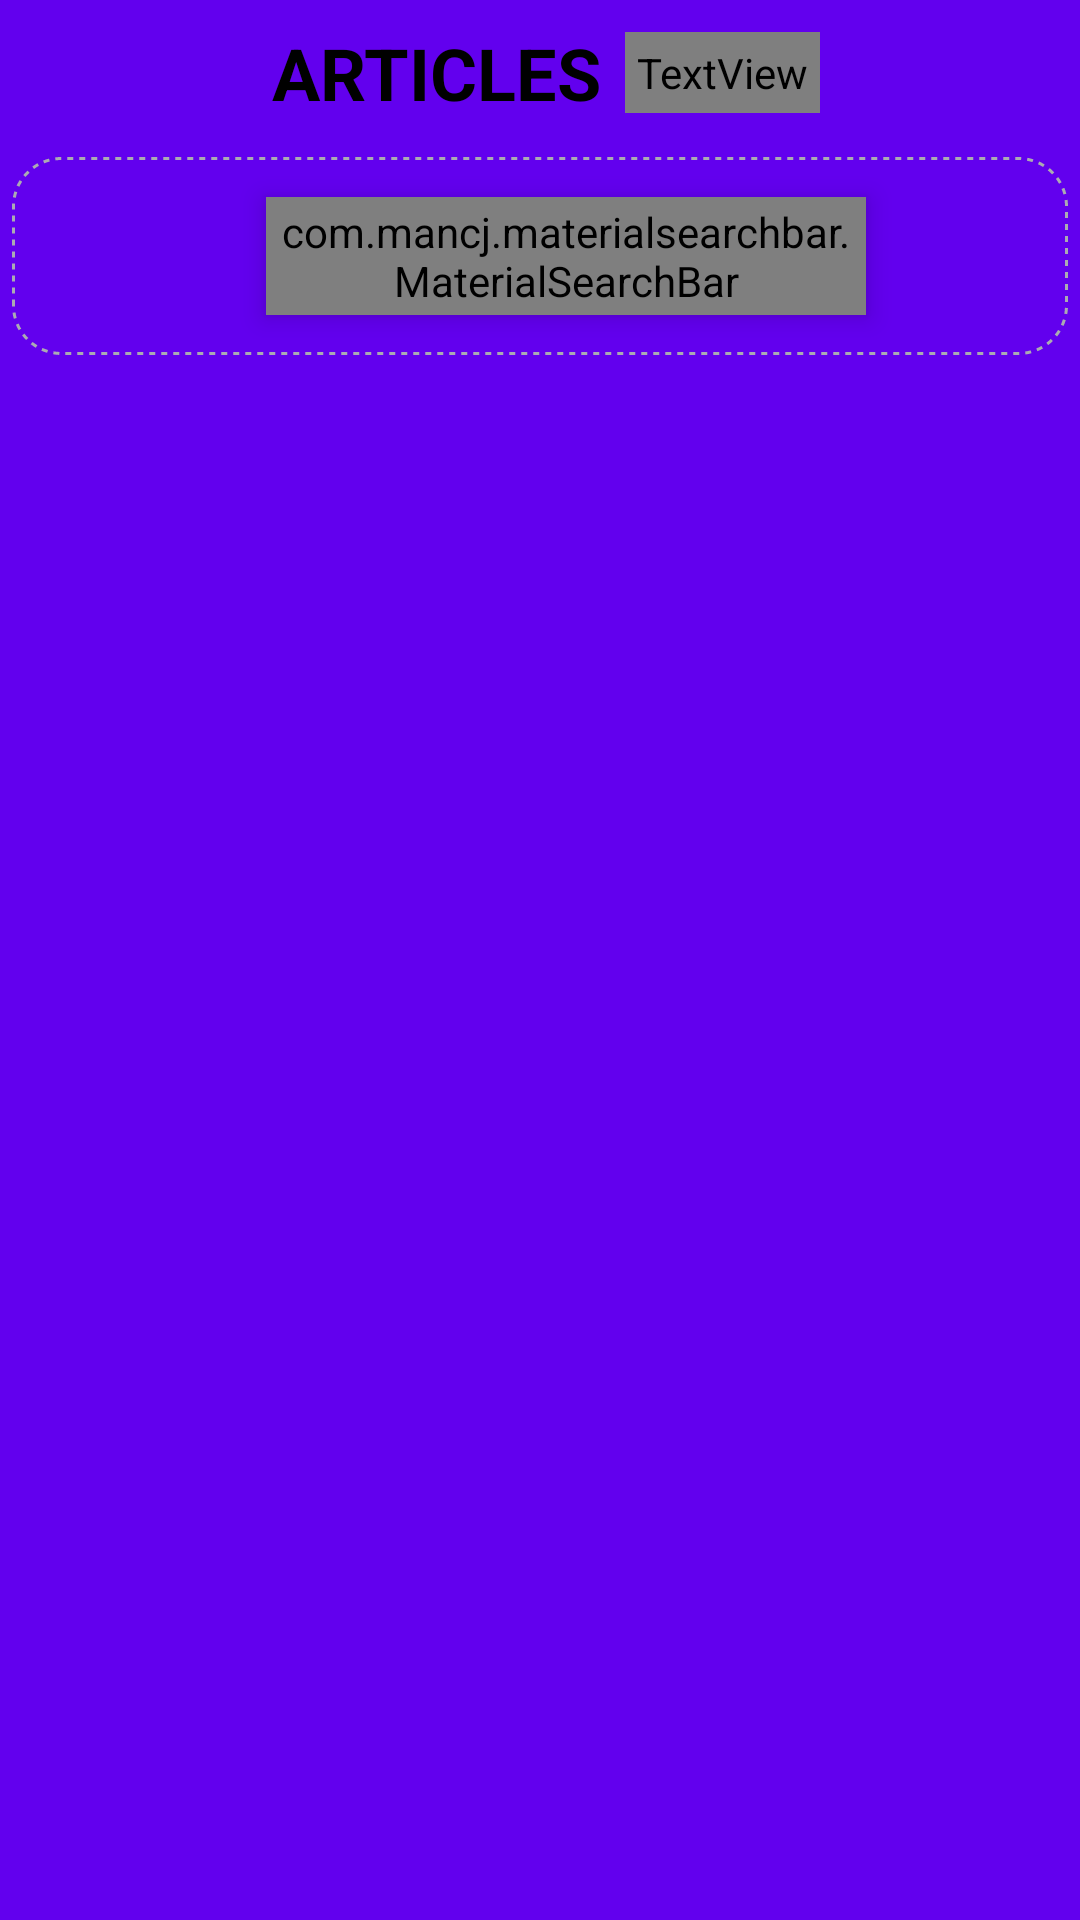

Here is an Android app screen rendered from its layout file. Give the layout XML and the strings, colors and styles it references.
<!-- AndroidManifest.xml: application theme AppTheme -->
<!-- res/layout/app_bar_home.xml -->
<?xml version="1.0" encoding="utf-8"?>
<RelativeLayout xmlns:android="http://schemas.android.com/apk/res/android"
    xmlns:app="http://schemas.android.com/apk/res-auto"
    android:id="@+id/app_bar_home_id"
    android:layout_width="match_parent"
    android:layout_height="wrap_content"
    android:background="?attr/colorPrimary"
    android:fitsSystemWindows="true">

    <androidx.constraintlayout.widget.ConstraintLayout
        android:id="@+id/mozeli_head_layout"
        android:layout_width="wrap_content"
        android:layout_height="wrap_content"
        android:layout_centerHorizontal="true"
        android:padding="4dp">

        <TextView
            android:id="@+id/mozeli_head_one"
            android:layout_width="wrap_content"
            android:layout_height="wrap_content"
            android:padding="4dp"
            android:text="ARTICLES"
            android:textColor="#000000"
            android:textSize="24sp"
            android:textStyle="bold"
            app:layout_constraintBottom_toBottomOf="parent"
            app:layout_constraintStart_toStartOf="parent"
            app:layout_constraintTop_toTopOf="parent" />

        <TextView
            android:id="@+id/mozeli_head_two"
            android:layout_width="wrap_content"
            android:layout_height="wrap_content"
            android:layout_marginStart="4dp"
            android:padding="4dp"
            android:text="APP"
            android:textColor="@color/whiteColor"
            android:textSize="24sp"
            android:textStyle="bold"
            app:layout_constraintBottom_toBottomOf="@+id/mozeli_head_one"
            app:layout_constraintStart_toEndOf="@+id/mozeli_head_one"
            app:layout_constraintTop_toTopOf="@+id/mozeli_head_one" />
    </androidx.constraintlayout.widget.ConstraintLayout>

    <androidx.constraintlayout.widget.ConstraintLayout
        android:id="@+id/search_linear"
        android:layout_width="match_parent"
        android:layout_height="wrap_content"
        android:layout_below="@+id/mozeli_head_layout"
        android:layout_margin="4dp"
        android:background="@drawable/corner_shape">

        <androidx.appcompat.widget.Toolbar
            android:id="@+id/tool_bar"
            android:layout_width="wrap_content"
            android:layout_height="?attr/actionBarSize"
            android:layout_marginStart="1dp"
            android:elevation="4dp"
            android:minHeight="?attr/actionBarSize"
            app:layout_constraintBottom_toBottomOf="parent"
            app:layout_constraintStart_toStartOf="parent"
            app:layout_constraintTop_toTopOf="parent"
            app:popupTheme="@style/ThemeOverlay.AppCompat.Light" />

        <com.mancj.materialsearchbar.MaterialSearchBar
            android:id="@+id/search_bar"
            style="@style/MaterialSearchBarLight"
            android:layout_width="200dp"
            android:layout_height="wrap_content"
            android:background="@drawable/search_bar_liner"
            android:elevation="5dp"
            android:gravity="center_horizontal"
            android:outlineProvider="bounds"
            app:layout_constraintBottom_toBottomOf="@+id/tool_bar"
            app:layout_constraintEnd_toEndOf="parent"
            app:layout_constraintStart_toEndOf="@id/tool_bar"
            app:layout_constraintTop_toTopOf="@+id/tool_bar"
            app:mt_navIconEnabled="false"
            app:mt_placeholder="Search"
            app:mt_speechMode="false" />

    </androidx.constraintlayout.widget.ConstraintLayout>

</RelativeLayout>
<!-- resources referenced by this layout -->
<resources>
  <!-- drawable corner_shape (drawable) -->
  <?xml version="1.0" encoding="utf-8"?>
  <shape xmlns:android="http://schemas.android.com/apk/res/android"
      android:shape="rectangle">
      <solid android:color="@color/whiteColor" />
      <stroke
          android:width="1dp"
          android:color="#ababb2"
          android:dashWidth="2dp"
          android:dashGap="2dp" />
      <padding
          android:bottom="5dp"
          android:left="5dp"
          android:right="5dp"
          android:top="5dp" />
      <corners android:radius="16dp" />
  
  </shape>
  <!-- drawable search_bar_liner (drawable) -->
  <?xml version="1.0" encoding="utf-8"?>
  <shape xmlns:android="http://schemas.android.com/apk/res/android"
      android:shape="rectangle">
      <solid android:color="@color/whiteColor"/>
      <stroke
          android:width="2dp"
          android:dashWidth="2dp"
          android:dashGap="1dp"
          android:color="@color/colorPrimary"/>
      <padding
          android:bottom="2dp"
          android:left="2dp"
          android:right="2dp"
          android:top="2dp"/>
      <corners android:radius="16dp"/>
  </shape>
  <color name="colorPrimary">#6200EE</color>
</resources>
